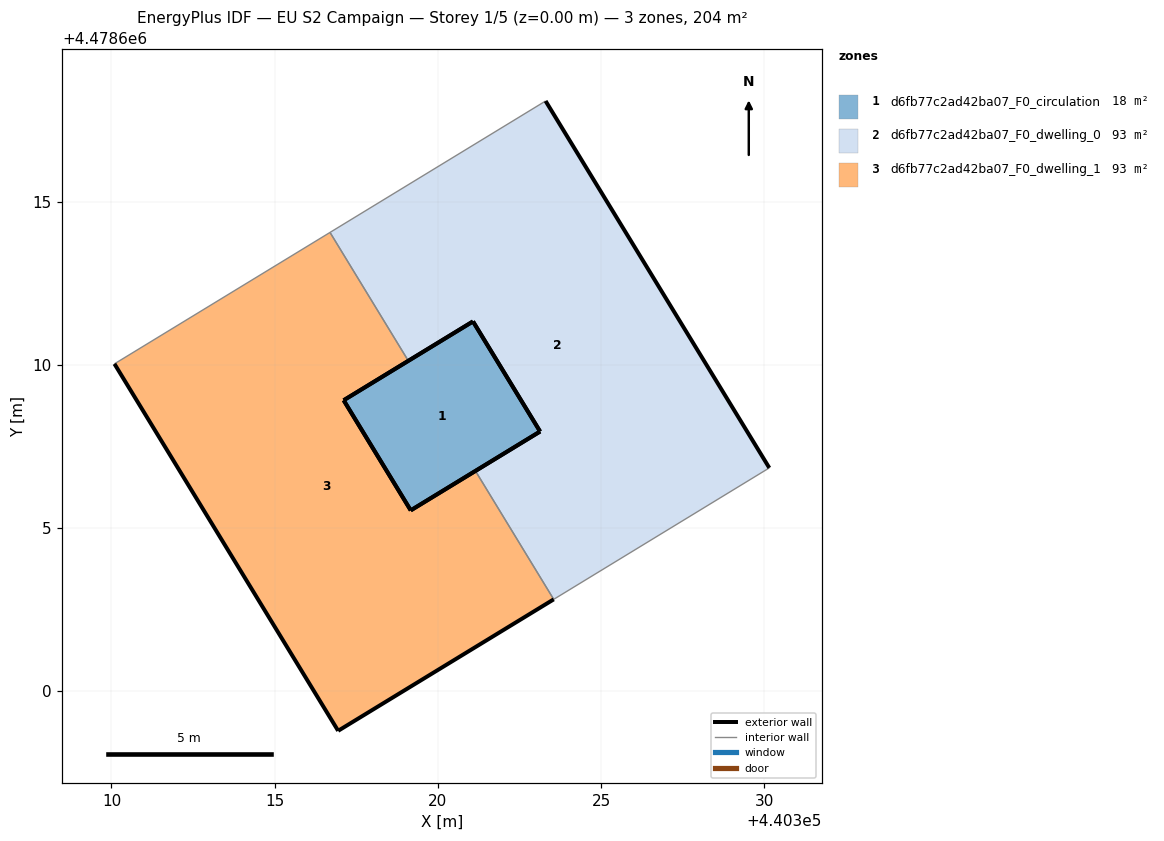
=== STOREY PLAN SPEC (per zone: floor XY polygon, exterior-wall plan segments, windows/doors) ===
zone 1: d6fb77c2ad42ba07_F0_circulation  (18.3 m²)
  floor: (440323.13, 4478607.96) (440321.08, 4478611.33) (440317.11, 4478608.92) (440319.17, 4478605.54)
  exterior wall: (440323.13, 4478607.96) – (440319.17, 4478605.54)  [4.6 m]
  exterior wall: (440317.11, 4478608.92) – (440321.08, 4478611.33)  [4.6 m]
  exterior wall: (440321.08, 4478611.33) – (440323.13, 4478607.96)  [3.9 m]
  exterior wall: (440319.17, 4478605.54) – (440317.11, 4478608.92)  [3.9 m]
zone 2: d6fb77c2ad42ba07_F0_dwelling_0  (92.7 m²)
  floor: (440330.15, 4478606.84) (440323.30, 4478618.08) (440316.70, 4478614.06) (440319.09, 4478610.12) (440321.08, 4478611.33) (440323.13, 4478607.96) (440321.15, 4478606.75) (440323.55, 4478602.82)
  exterior wall: (440321.15, 4478606.75) – (440323.13, 4478607.96)  [2.3 m]
  exterior wall: (440321.08, 4478611.33) – (440319.09, 4478610.12)  [2.3 m]
  exterior wall: (440323.30, 4478618.08) – (440330.15, 4478606.84)  [13.2 m]
  exterior wall: (440323.13, 4478607.96) – (440321.08, 4478611.33)  [3.9 m]
  interior walls: 4
zone 3: d6fb77c2ad42ba07_F0_dwelling_1  (92.7 m²)
  floor: (440323.55, 4478602.82) (440321.15, 4478606.75) (440319.17, 4478605.54) (440317.11, 4478608.92) (440319.09, 4478610.12) (440316.70, 4478614.06) (440310.09, 4478610.03) (440316.95, 4478598.79)
  exterior wall: (440319.09, 4478610.12) – (440317.11, 4478608.92)  [2.3 m]
  exterior wall: (440319.17, 4478605.54) – (440321.15, 4478606.75)  [2.3 m]
  exterior wall: (440323.55, 4478602.82) – (440316.95, 4478598.79)  [7.7 m]
  exterior wall: (440316.95, 4478598.79) – (440310.09, 4478610.03)  [13.2 m]
  exterior wall: (440317.11, 4478608.92) – (440319.17, 4478605.54)  [3.9 m]
  interior walls: 3

=== DERIVED (storey summary) ===
Building: EU S2 Campaign
Storey: 1 of 5  (floor level z = 0.00 m)
Storey gross floor area: 203.7 m²
Zones on this storey: 3
  - d6fb77c2ad42ba07_F0_circulation: floor 18.3 m²; exterior wall 17.2 m (51.5 m²); WWR 0.0%
  - d6fb77c2ad42ba07_F0_dwelling_0: floor 92.7 m²; exterior wall 21.8 m (65.3 m²); WWR 0.0%
  - d6fb77c2ad42ba07_F0_dwelling_1: floor 92.7 m²; exterior wall 29.5 m (88.5 m²); WWR 0.0%
Zone adjacency (shared interzone walls):
  - d6fb77c2ad42ba07_F0_dwelling_0 ↔ d6fb77c2ad42ba07_F0_dwelling_1